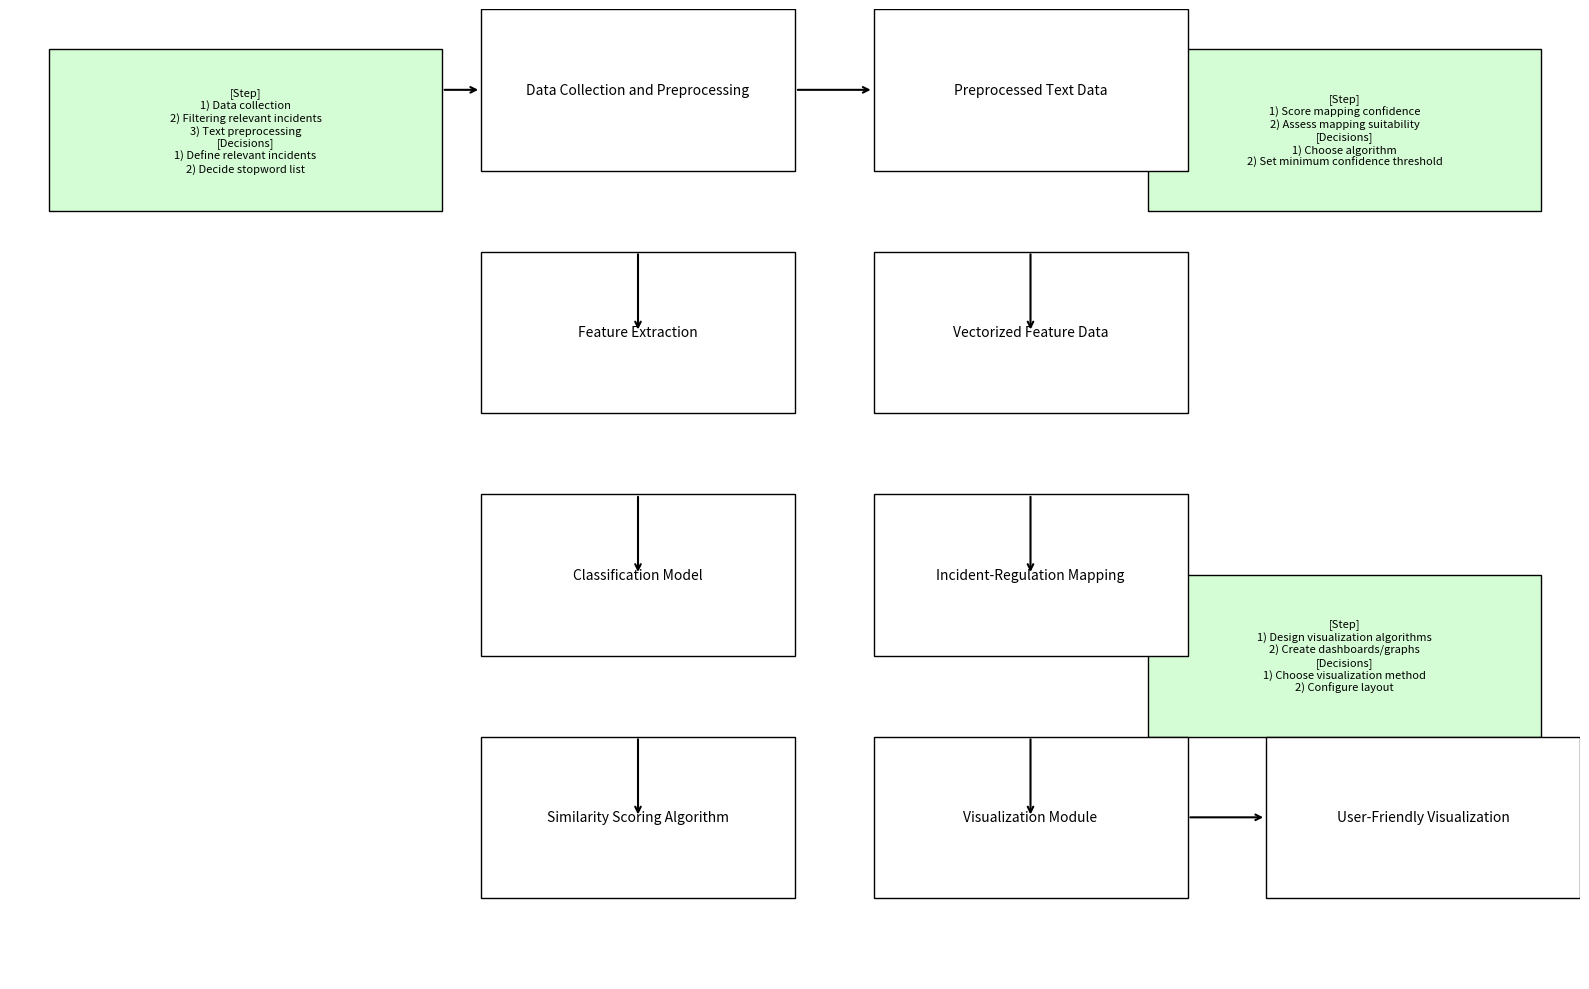

This chart was generated by the following Python code:
import matplotlib.pyplot as plt
from matplotlib.patches import Rectangle

# Function to add a box
def add_box(ax, x, y, width, height, text, facecolor="white", edgecolor="black", fontsize=10):
    rect = Rectangle((x, y), width, height, facecolor=facecolor, edgecolor=edgecolor)
    ax.add_patch(rect)
    ax.text(x + width / 2, y + height / 2, text, fontsize=fontsize,
            ha='center', va='center', wrap=True)

# Function to add an arrow
def add_arrow(ax, start, end, text=None):
    ax.annotate('', xy=end, xytext=start, arrowprops=dict(facecolor='black', arrowstyle='->', lw=1.5))
    if text:
        ax.text((start[0] + end[0]) / 2, (start[1] + end[1]) / 2, text, fontsize=9, ha='center')

# Create figure and axis
fig, ax = plt.subplots(figsize=(16, 10))
ax.set_xlim(0, 20)
ax.set_ylim(0, 12)
ax.axis('off')

# Green boxes for steps and decisions
add_box(ax, 0.5, 9.5, 5, 2, "[Step]\n1) Data collection\n2) Filtering relevant incidents\n3) Text preprocessing\n[Decisions]\n1) Define relevant incidents\n2) Decide stopword list", facecolor="#d5fdd5", edgecolor="black", fontsize=8)
add_box(ax, 14.5, 9.5, 5, 2, "[Step]\n1) Score mapping confidence\n2) Assess mapping suitability\n[Decisions]\n1) Choose algorithm\n2) Set minimum confidence threshold", facecolor="#d5fdd5", edgecolor="black", fontsize=8)
add_box(ax, 14.5, 3, 5, 2, "[Step]\n1) Design visualization algorithms\n2) Create dashboards/graphs\n[Decisions]\n1) Choose visualization method\n2) Configure layout", facecolor="#d5fdd5", edgecolor="black", fontsize=8)

# Main workflow boxes
add_box(ax, 6, 10, 4, 2, "Data Collection and Preprocessing")
add_box(ax, 11, 10, 4, 2, "Preprocessed Text Data")
add_box(ax, 6, 7, 4, 2, "Feature Extraction")
add_box(ax, 11, 7, 4, 2, "Vectorized Feature Data")
add_box(ax, 6, 4, 4, 2, "Classification Model")
add_box(ax, 11, 4, 4, 2, "Incident-Regulation Mapping")
add_box(ax, 6, 1, 4, 2, "Similarity Scoring Algorithm")
add_box(ax, 11, 1, 4, 2, "Visualization Module")
add_box(ax, 16, 1, 4, 2, "User-Friendly Visualization")

# Arrows connecting the workflow
add_arrow(ax, (5.5, 11), (6, 11))  # Raw text -> Preprocessing
add_arrow(ax, (10, 11), (11, 11))  # Preprocessing -> Preprocessed Data
add_arrow(ax, (8, 9), (8, 8))      # Preprocessed Data -> Feature Extraction
add_arrow(ax, (13, 9), (13, 8))    # Feature Extraction -> Vectorized Features
add_arrow(ax, (8, 6), (8, 5))      # Feature Extraction -> Classification Model
add_arrow(ax, (13, 6), (13, 5))    # Classification Model -> Incident Mapping
add_arrow(ax, (8, 3), (8, 2))      # Classification Model -> Similarity Scoring
add_arrow(ax, (13, 3), (13, 2))    # Similarity Scoring -> Visualization Module
add_arrow(ax, (15, 2), (16, 2))    # Visualization Module -> User-Friendly Visualization

# Display the diagram
plt.tight_layout()
plt.show()
